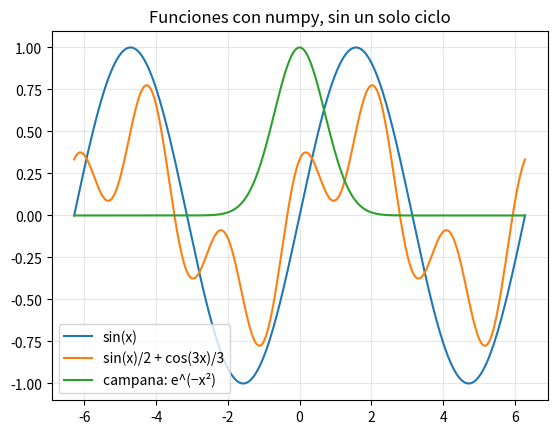
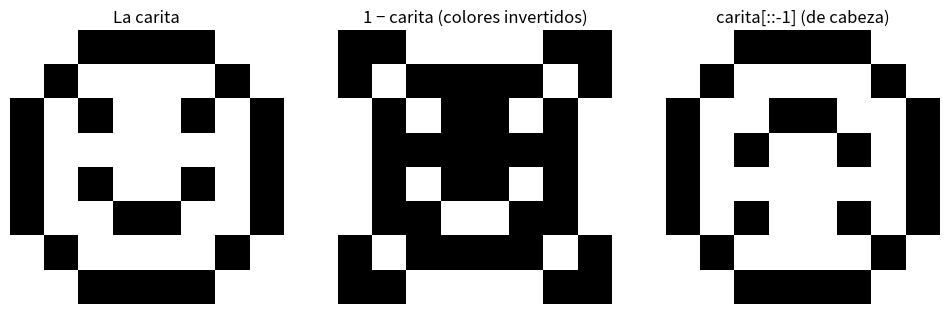
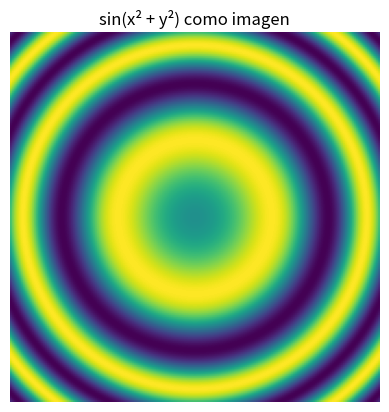
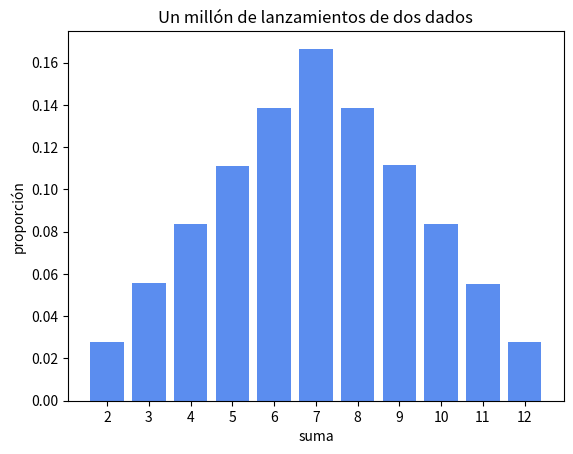

Python code for these plots, in order: (Note: this script raises an exception after producing the figures.)
import numpy as np

lista = [1, 2, 3, 4]
arreglo = np.array([1, 2, 3, 4])

print("lista * 2   →", lista * 2)        # repite la lista
print("arreglo * 2 →", arreglo * 2)      # multiplica cada número

print("lista + lista     →", lista + lista)        # pega las listas
print("arreglo + arreglo →", arreglo + arreglo)    # suma posición por posición

# Con un arreglo, cualquier operación se aplica a todos los elementos
a = np.array([1, 2, 3, 4, 5])
print(a ** 2)
print(a / 2)
print(a % 2 == 0)      # ¡también las comparaciones! Da un arreglo de True/False

print(np.arange(0, 10, 2))
print(np.linspace(0, 1, 5))
print(np.zeros(4))
print(np.ones(3) * 7)
print(np.random.randint(1, 7, 10))     # 10 lanzamientos de un dado

a = np.arange(10, 20)
print("arreglo:", a)
print("tamaño:", len(a), " forma:", a.shape, " tipo:", a.dtype)
print("a[0] =", a[0], " a[-1] =", a[-1], " a[2:5] =", a[2:5])    # índices y rebanadas como en las listas

import matplotlib.pyplot as plt

x = np.linspace(-2 * np.pi, 2 * np.pi, 400)

plt.plot(x, np.sin(x), label="sin(x)")
plt.plot(x, np.sin(x) / 2 + np.cos(3 * x) / 3, label="sin(x)/2 + cos(3x)/3")
plt.plot(x, np.exp(-x ** 2), label="campana: e^(−x²)")
plt.legend()
plt.grid(alpha=0.3)
plt.title("Funciones con numpy, sin un solo ciclo")
plt.show()

notas = np.array([3.5, 4.2, 2.8, 4.9, 3.1, 4.0, 2.5, 3.8])

print("Suma:       ", notas.sum())
print("Promedio:   ", notas.mean())
print("Mayor:      ", notas.max(), " en la posición", notas.argmax())
print("Menor:      ", notas.min(), " en la posición", notas.argmin())
print("Desviación: ", notas.std().round(3))
print("Ordenadas:  ", np.sort(notas))

aprobadas = notas >= 3.0
print("Máscara:   ", aprobadas)
print("Aprobadas: ", notas[aprobadas])
print("Cuántas:   ", aprobadas.sum())       # True cuenta como 1
print("Porcentaje:", aprobadas.mean() * 100, "%")

# Varias condiciones: & (y), | (o), cada una entre paréntesis
print("Entre 3 y 4:", notas[(notas >= 3) & (notas <= 4)])

import time

n = 1_000_000          # los guiones bajos solo ayudan a leer el número

# Con un ciclo for
inicio = time.time()
total = 0
for i in range(n):
    total += i * i
tiempo_for = time.time() - inicio
print(f"for:   {total}  en {tiempo_for:.3f} segundos")

# Con numpy
inicio = time.time()
a = np.arange(n, dtype=np.int64)
total_np = (a * a).sum()
tiempo_np = time.time() - inicio
print(f"numpy: {total_np}  en {tiempo_np:.3f} segundos")

print(f"numpy fue unas {tiempo_for / tiempo_np:.0f} veces más rápido")

m = np.array([[1, 2, 3],
              [4, 5, 6]])

print(m)
print("forma:", m.shape)                 # (filas, columnas)
print("m[1, 2] =", m[1, 2])              # fila 1, columna 2
print("fila 0:", m[0])
print("columna 1:", m[:, 1])             # ':' significa "todas las filas"
print("suma de cada columna:", m.sum(axis=0))
print("suma de cada fila:   ", m.sum(axis=1))

carita = np.array([
    [0, 0, 1, 1, 1, 1, 0, 0],
    [0, 1, 0, 0, 0, 0, 1, 0],
    [1, 0, 1, 0, 0, 1, 0, 1],
    [1, 0, 0, 0, 0, 0, 0, 1],
    [1, 0, 1, 0, 0, 1, 0, 1],
    [1, 0, 0, 1, 1, 0, 0, 1],
    [0, 1, 0, 0, 0, 0, 1, 0],
    [0, 0, 1, 1, 1, 1, 0, 0],
])

fig, ejes = plt.subplots(1, 3, figsize=(12, 4))
ejes[0].imshow(carita, cmap="gray_r")
ejes[0].set_title("La carita")
ejes[1].imshow(1 - carita, cmap="gray_r")              # invertir colores: una operación
ejes[1].set_title("1 − carita (colores invertidos)")
ejes[2].imshow(carita[::-1], cmap="gray_r")            # voltear: una rebanada
ejes[2].set_title("carita[::-1] (de cabeza)")
for eje in ejes:
    eje.axis("off")
plt.show()

# Una imagen de 200 × 200 generada con una fórmula: cada píxel depende de su fila y columna
filas, columnas = np.meshgrid(np.linspace(-3, 3, 200), np.linspace(-3, 3, 200))
patron = np.sin(filas ** 2 + columnas ** 2)

plt.imshow(patron, cmap="viridis")
plt.title("sin(x² + y²) como imagen")
plt.axis("off")
plt.show()

dado1 = np.random.randint(1, 7, 1_000_000)
dado2 = np.random.randint(1, 7, 1_000_000)
sumas = dado1 + dado2

print("Primeras 10 sumas:", sumas[:10])
print("Proporción de sietes:", (sumas == 7).mean(), " (teórica: 6/36 =", round(6 / 36, 4), ")")

valores, cuantas = np.unique(sumas, return_counts=True)
plt.bar(valores, cuantas / len(sumas), color="#5b8def")
plt.xticks(valores)
plt.xlabel("suma")
plt.ylabel("proporción")
plt.title("Un millón de lanzamientos de dos dados")
plt.show()

# Error 1: operar arreglos de tamaños distintos
np.array([1, 2, 3]) + np.array([10, 20])

# Error 2: índice fuera de rango en una matriz
m = np.zeros((2, 3))
m[2, 0]

# Trampa: un arreglo de enteros no guarda decimales
a = np.array([1, 2, 3])
a[0] = 2.7
print(a)           # ¡el 2.7 se convirtió en 2!

b = np.array([1.0, 2, 3])     # con un decimal, todo el arreglo es float
b[0] = 2.7
print(b)

# Prueba aquí tus ideas
